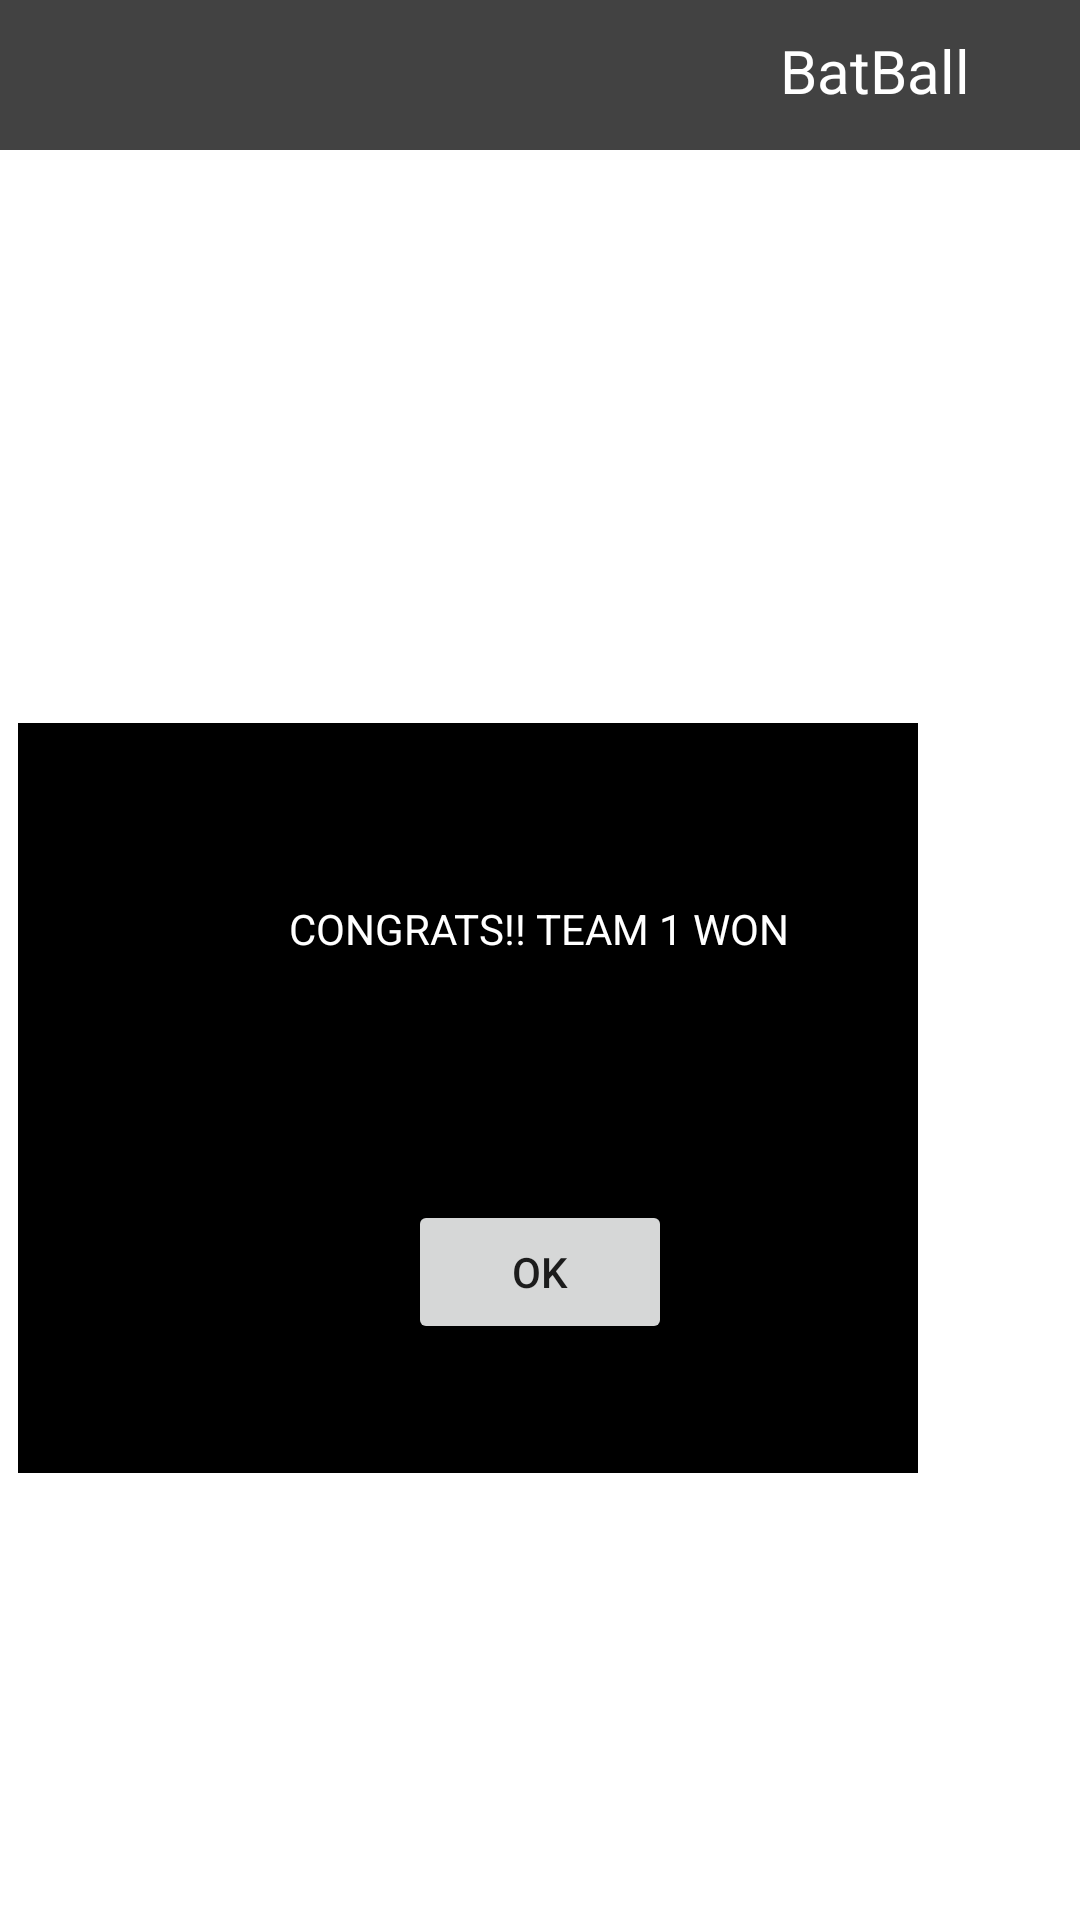

Android layout source for this screen:
<!-- AndroidManifest.xml: application theme Theme.CricketScore -->
<!-- res/layout/activity_pop_up_match_won.xml -->
<?xml version="1.0" encoding="utf-8"?>
<RelativeLayout xmlns:android="http://schemas.android.com/apk/res/android"
    xmlns:app="http://schemas.android.com/apk/res-auto"
    xmlns:tools="http://schemas.android.com/tools"
    android:layout_width="match_parent"
    android:layout_height="match_parent"
    tools:context=".PopUpMatchWon">
    <RelativeLayout
        android:layout_width="wrap_content"
        android:layout_height="wrap_content"
        android:id="@+id/rl1">

        <TextView
            android:layout_width="413dp"
            android:layout_height="50dp"
            android:background="@color/cardview_dark_background"
            android:text=""
            ></TextView>

        <TextView
            android:layout_width="100dp"
            android:layout_height="40dp"
            android:layout_alignParentRight="true"
            android:text="BatBall"

            android:textColor="@color/white"
            android:textSize="20dp"
            android:layout_marginTop="10dp"></TextView>
        <ImageView
            android:layout_width="50dp"
            android:layout_height="50dp"
            android:src="@drawable/ic_baseline_arrow_back_24"></ImageView>
    </RelativeLayout>

    <RelativeLayout
        android:layout_width="match_parent"
        android:layout_height="match_parent"
        android:layout_below="@+id/rl1"
        android:orientation="vertical">

        <TextView
            android:layout_width="300dp"
            android:layout_height="250dp"
            android:layout_alignParentTop="true"
            android:layout_alignParentEnd="true"
            android:layout_centerHorizontal="true"
            android:layout_marginTop="191dp"
            android:layout_marginEnd="54dp"
            android:background="@color/black"></TextView>

        <TextView
            android:layout_width="wrap_content"
            android:layout_height="wrap_content"
            android:layout_centerHorizontal="true"
            android:layout_marginStart="22dp"
            android:layout_marginTop="250dp"
            android:text="CONGRATS!! TEAM 1 WON"
            android:textColor="@color/white" />

        <Button
            android:layout_width="wrap_content"
            android:layout_height="wrap_content"
            android:layout_centerHorizontal="true"
            android:layout_marginTop="350dp"
            android:text="Ok"></Button>


    </RelativeLayout>


</RelativeLayout>
<!-- resources referenced by this layout -->
<resources>
  <color name="black">#FF000000</color>
  <color name="white">#FFFFFFFF</color>
  <style name="Theme.CricketScore" parent="Theme.MaterialComponents.DayNight.DarkActionBar">
          
          <item name="colorPrimary">@color/purple_500</item>
          <item name="colorPrimaryVariant">@color/purple_700</item>
          <item name="colorOnPrimary">@color/white</item>
          
          <item name="colorSecondary">@color/teal_200</item>
          <item name="colorSecondaryVariant">@color/teal_700</item>
          <item name="colorOnSecondary">@color/black</item>
          
          <item name="android:statusBarColor" tools:targetApi="l">?attr/colorPrimaryVariant</item>
          
      </style>
  <color name="purple_500">#FF6200EE</color>
  <color name="purple_700">#FF3700B3</color>
  <color name="teal_200">#FF03DAC5</color>
  <color name="teal_700">#FF018786</color>
</resources>
